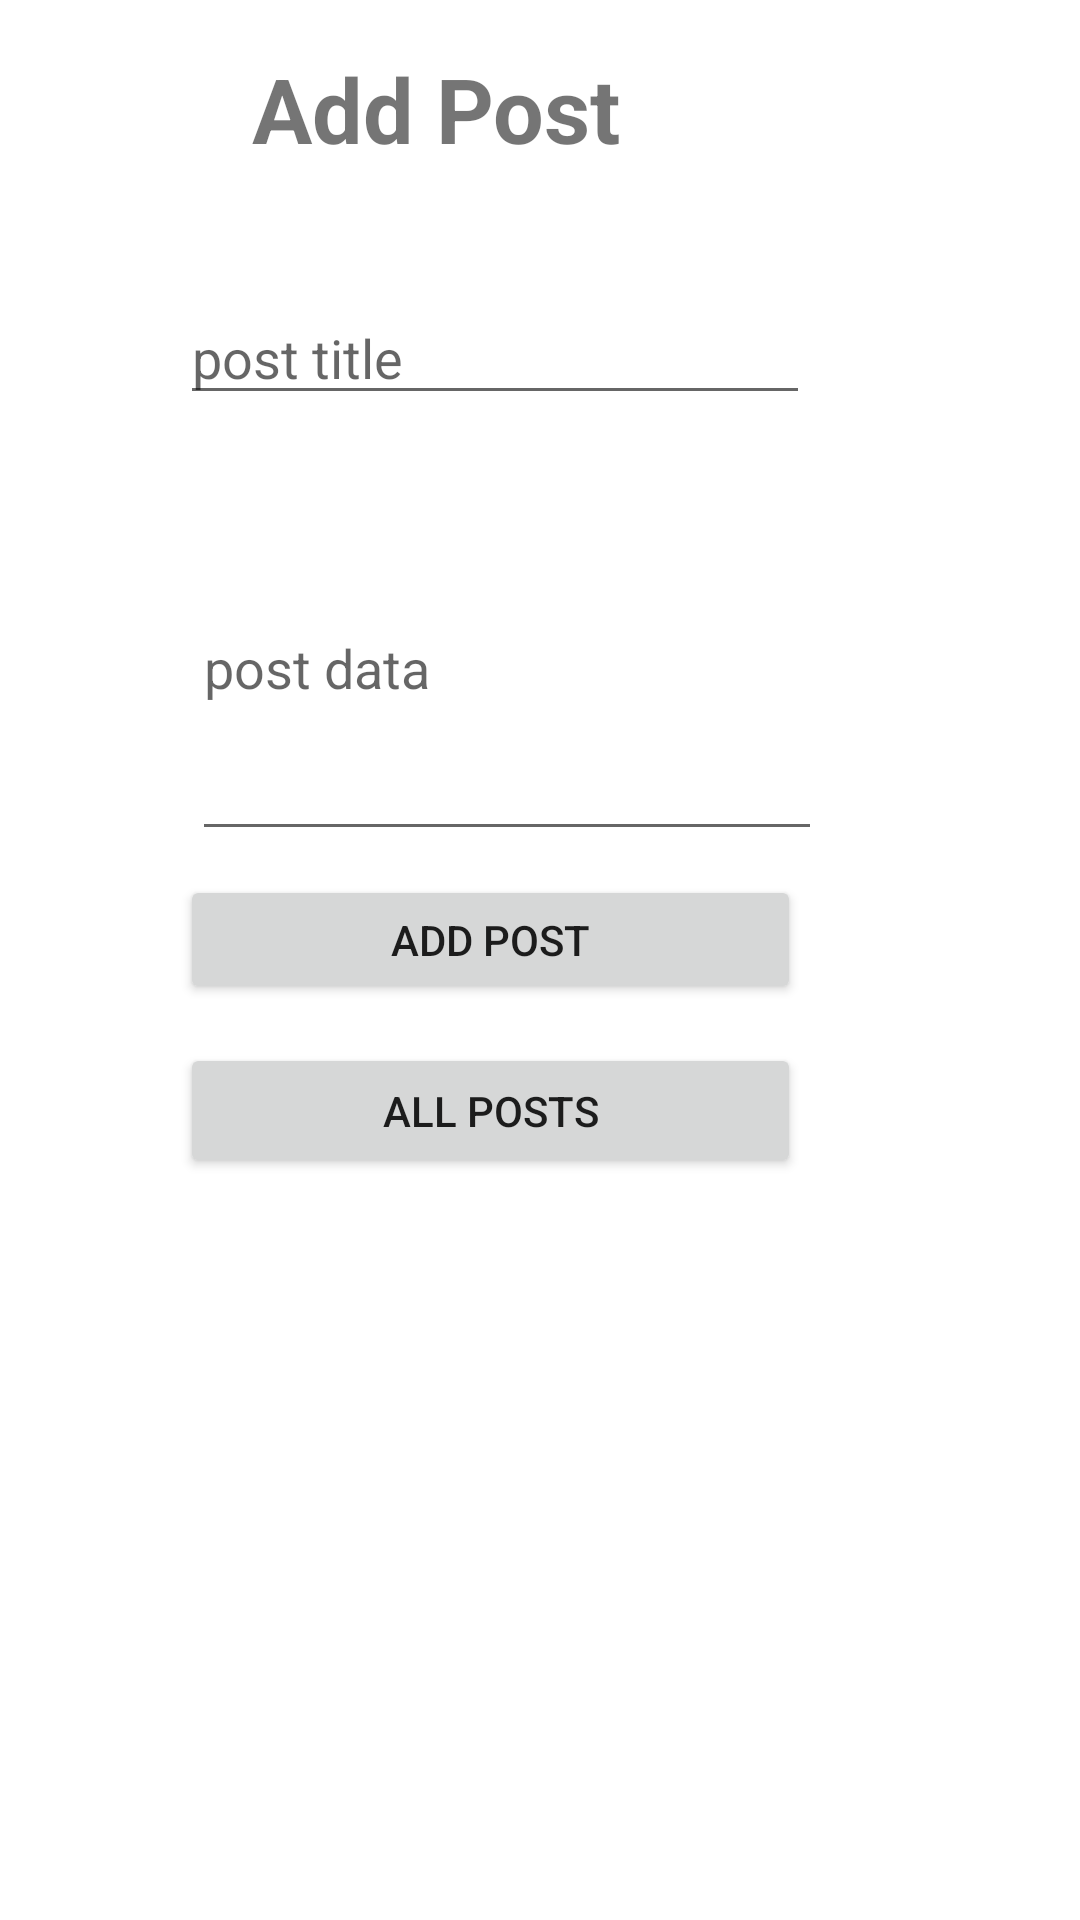

Here is an Android app screen rendered from its layout file. Give the layout XML and the strings, colors and styles it references.
<!-- AndroidManifest.xml: application theme Theme.FBApp -->
<!-- res/layout/activity_post.xml -->
<?xml version="1.0" encoding="utf-8"?>
<androidx.constraintlayout.widget.ConstraintLayout xmlns:android="http://schemas.android.com/apk/res/android"
    xmlns:app="http://schemas.android.com/apk/res-auto"
    xmlns:tools="http://schemas.android.com/tools"
    android:layout_width="match_parent"
    android:layout_height="match_parent"
    tools:context=".PostActivity">


    <EditText
        android:id="@+id/etPostName"
        android:layout_width="wrap_content"
        android:layout_height="wrap_content"
        android:layout_marginStart="60dp"
        android:layout_marginTop="20dp"
        android:ems="10"
        android:hint="post title"
        android:inputType="text"
        app:layout_constraintStart_toStartOf="parent"
        app:layout_constraintTop_toBottomOf="@+id/textView" />

    <EditText
        android:id="@+id/etPostData"
        android:layout_width="wrap_content"
        android:layout_height="wrap_content"
        android:layout_marginStart="64dp"
        android:layout_marginTop="20dp"
        android:ems="10"
        android:hint="post data"
        android:inputType="textMultiLine"
        android:lines="10"
        android:maxLines="15"
        android:minLines="5"
        app:layout_constraintStart_toStartOf="parent"
        app:layout_constraintTop_toBottomOf="@+id/etPostName" />

    <Button
        android:id="@+id/button2"
        android:layout_width="207dp"
        android:layout_height="43dp"
        android:layout_marginStart="60dp"
        android:layout_marginTop="8dp"
        android:onClick="postToFirebase"
        android:text="add Post"
        app:layout_constraintStart_toStartOf="parent"
        app:layout_constraintTop_toBottomOf="@+id/etPostData" />

    <Button
        android:id="@+id/button4"
        android:layout_width="207dp"
        android:layout_height="45dp"
        android:layout_marginStart="60dp"
        android:layout_marginTop="13dp"
        android:onClick="gotoAllPostsActivityUsingFirebaseUI"
        android:text="All Posts"
        app:layout_constraintStart_toStartOf="parent"
        app:layout_constraintTop_toBottomOf="@+id/button2" />

    <TextView
        android:id="@+id/textView"
        android:layout_width="189dp"
        android:layout_height="61dp"
        android:layout_marginStart="84dp"
        android:layout_marginTop="16dp"
        android:text="Add Post"
        android:textSize="30sp"
        android:textStyle="bold"
        app:layout_constraintStart_toStartOf="parent"
        app:layout_constraintTop_toTopOf="parent" />

</androidx.constraintlayout.widget.ConstraintLayout>
<!-- resources referenced by this layout -->
<resources>
  <style name="Theme.FBApp" parent="Theme.MaterialComponents.DayNight.DarkActionBar">
          
          <item name="colorPrimary">@color/purple_500</item>
          <item name="colorPrimaryVariant">@color/purple_700</item>
          <item name="colorOnPrimary">@color/white</item>
          
          <item name="colorSecondary">@color/teal_200</item>
          <item name="colorSecondaryVariant">@color/teal_700</item>
          <item name="colorOnSecondary">@color/black</item>
          
          <item name="android:statusBarColor" tools:targetApi="l">?attr/colorPrimaryVariant</item>
          
      </style>
  <!-- not gathered from this repository: default colours our renderer supplied (Android Studio template values) -->
  <color name="purple_500">#FF6200EE</color>
  <color name="purple_700">#FF3700B3</color>
  <color name="teal_200">#FF03DAC5</color>
  <color name="teal_700">#FF018786</color>
  <color name="black">#FF000000</color>
  <color name="white">#FFFFFFFF</color>
</resources>
